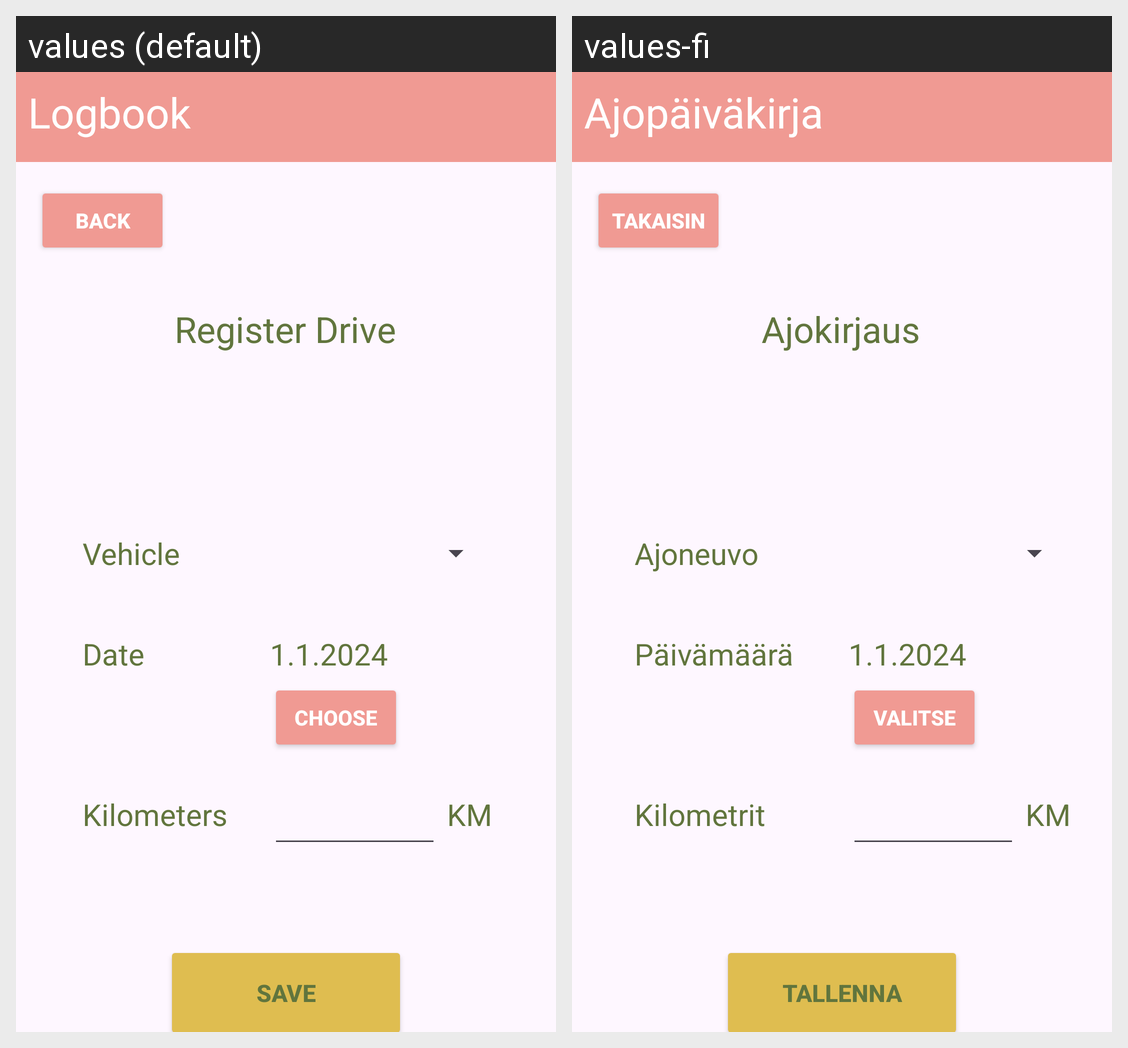

For this localized Android screen grid, give each drawn string resource with its value in every locale shown.
Android screen res/layout/fragment_add.xml rendered under 2 locales, left to right: values (default), values-fi. Device: Nexus 5 (rendered at 1080×1920; each locale shown at half size, 540×960, under a caption strip naming it); theme Theme.Harjoitus2_4.
Strings drawn on this screen, with the default value and each locale's value (text and hints the layout hard-codes, and strings that could not be matched under every locale, appear in the picture but are not listed):

logbook
  values: Logbook
  values-fi: Ajopäiväkirja

register_drive
  values: Register Drive
  values-fi: Ajokirjaus

back
  values: Back
  values-fi: Takaisin

vehicle
  values: Vehicle
  values-fi: Ajoneuvo

date
  values: Date
  values-fi: Päivämäärä

kilometers
  values: Kilometers
  values-fi: Kilometrit

save
  values: Save
  values-fi: Tallenna

choose
  values: Choose
  values-fi: Valitse
